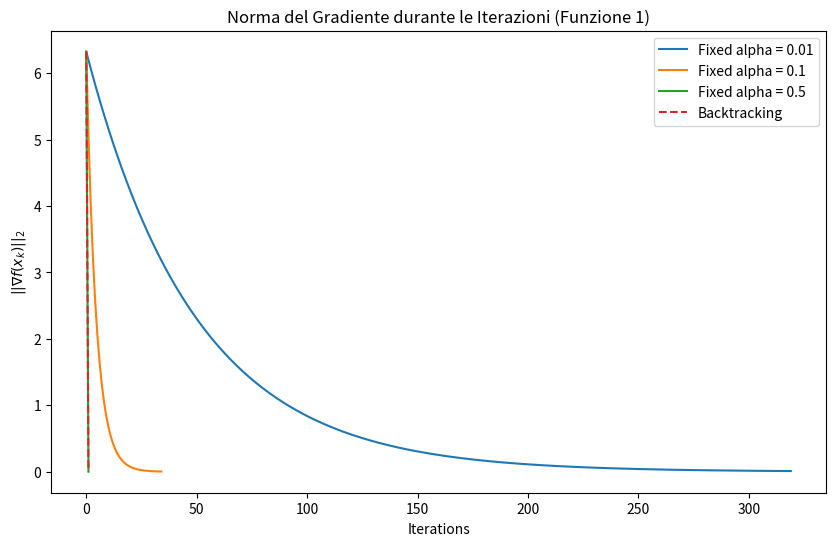
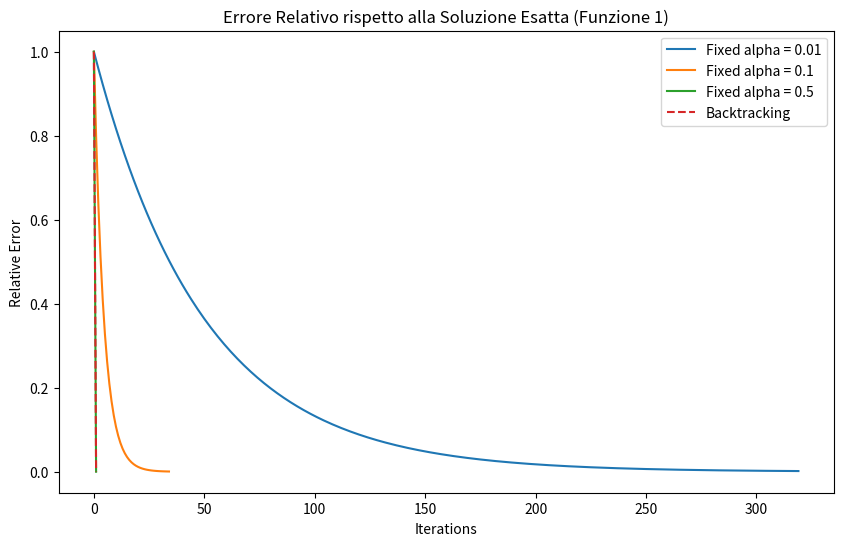
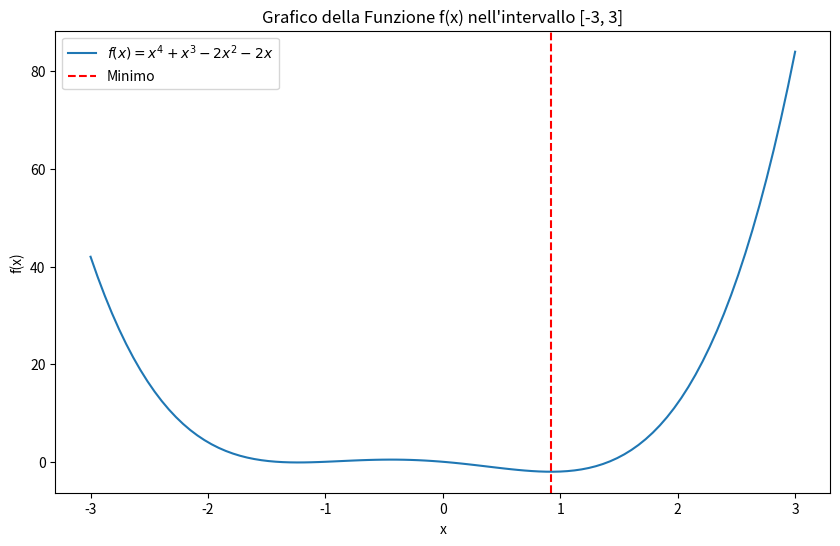
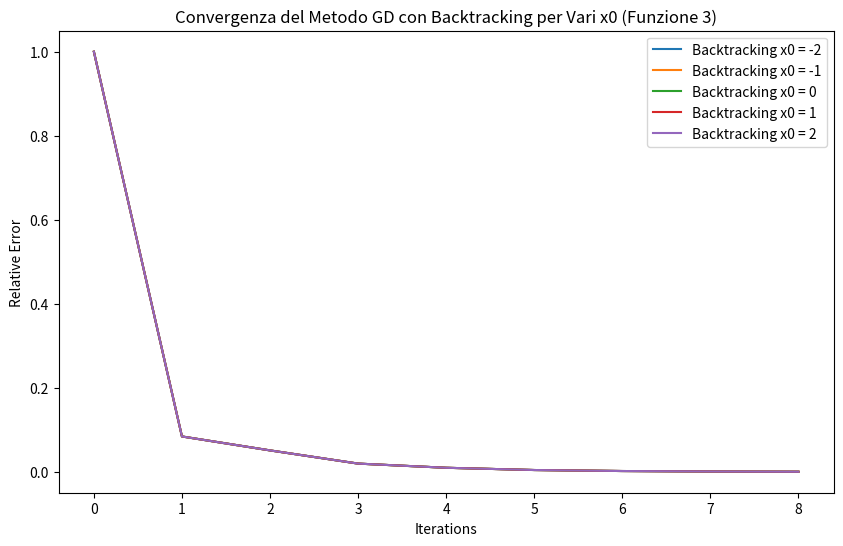

Python code for these plots, in order:
import numpy as np
import matplotlib.pyplot as plt

def relative_error(x_true, x_k):
    return np.linalg.norm(x_true - x_k) / np.linalg.norm(x_true)

def gradient_descent_fixed_alpha_tracking(f, grad_f, alpha, maxit=1000, tolf=1e-6, tolx=1e-6, n=2, x_true=None):
    x = np.zeros(n)
    grad_norms = []
    errors = []
    for i in range(maxit):
        grad = grad_f(x)
        grad_norms.append(np.linalg.norm(grad))

        if x_true is not None:
            errors.append(relative_error(x_true, x))

        x_new = x - alpha * grad
        if np.linalg.norm(f(x_new) - f(x)) < tolf or np.linalg.norm(x_new - x) < tolx:
            break
        x = x_new

    return grad_norms, errors

def gradient_descent_backtracking_tracking(f, grad_f, maxit=1000, tolf=1e-6, tolx=1e-6, alpha=1.0, rho=0.5, c=1e-4, n=2, x_true=None):
    x = np.zeros(n)
    grad_norms = []
    errors = []
    for i in range(maxit):
        grad = grad_f(x)
        grad_norms.append(np.linalg.norm(grad))

        if x_true is not None:
            errors.append(relative_error(x_true, x))

        step_size = alpha
        while f(x - step_size * grad) > f(x) - c * step_size * np.linalg.norm(grad)**2:
            step_size *= rho

        x_new = x - step_size * grad
        if np.linalg.norm(f(x_new) - f(x)) < tolf or np.linalg.norm(x_new - x) < tolx:
            break
        x = x_new

    return grad_norms, errors

# Function 1
def func1(x):
    return (x[0] - 3)**2 + (x[1] - 1)**2

def grad_func1(x):
    return np.array([2 * (x[0] - 3), 2 * (x[1] - 1)])

# Function 2
def func2(x):
    return 10 * (x[0] - 1)**2 + (x[1] - 2)**2

def grad_func2(x):
    return np.array([20 * (x[0] - 1), 2 * (x[1] - 2)])

# Function 3
def func3(x):
    return x[0]**4 + x[0]**3 - 2 * x[0]**2 - 2 * x[0]

def grad_func3(x):
    return np.array([4 * x[0]**3 + 3 * x[0]**2 - 4 * x[0] - 2])


# --- 1. Plot Gradient Norms ---
alpha_values = [0.01, 0.1, 0.5]  # Different alpha values for fixed step size

plt.figure(figsize=(10, 6))

# Function 1 - Gradient Norm Plot
for alpha in alpha_values:
    grad_norms_fixed, _ = gradient_descent_fixed_alpha_tracking(func1, grad_func1, alpha=alpha, n=2, x_true=np.array([3, 1]))
    plt.plot(grad_norms_fixed, label=f"Fixed alpha = {alpha}")

grad_norms_backtracking, _ = gradient_descent_backtracking_tracking(func1, grad_func1, n=2, x_true=np.array([3, 1]))
plt.plot(grad_norms_backtracking, label="Backtracking", linestyle='--')

plt.xlabel("Iterations")
plt.ylabel(r"$||\nabla f(x_k)||_2$")
plt.title("Norma del Gradiente durante le Iterazioni (Funzione 1)")
plt.legend()
plt.show()

# --- 2. Plot Relative Errors ---
plt.figure(figsize=(10, 6))

for alpha in alpha_values:
    _, errors_fixed = gradient_descent_fixed_alpha_tracking(func1, grad_func1, alpha=alpha, n=2, x_true=np.array([3, 1]))
    plt.plot(errors_fixed, label=f"Fixed alpha = {alpha}")

_, errors_backtracking = gradient_descent_backtracking_tracking(func1, grad_func1, n=2, x_true=np.array([3, 1]))
plt.plot(errors_backtracking, label="Backtracking", linestyle='--')

plt.xlabel("Iterations")
plt.ylabel("Relative Error")
plt.title("Errore Relativo rispetto alla Soluzione Esatta (Funzione 1)")
plt.legend()
plt.show()

# --- 3. Plot Function 3 ---
x_vals = np.linspace(-3, 3, 100)
y_vals = [func3([x]) for x in x_vals]

plt.figure(figsize=(10, 6))
plt.plot(x_vals, y_vals, label=r"$f(x) = x^4 + x^3 - 2x^2 - 2x$")
plt.xlabel("x")
plt.ylabel("f(x)")
plt.title("Grafico della Funzione f(x) nell'intervallo [-3, 3]")
plt.axvline(x=0.9222, color='r', linestyle='--', label="Minimo")
plt.legend()
plt.show()

# --- Run Gradient Descent with Different Initial Points ---
initial_points = [-2, -1, 0, 1, 2]

plt.figure(figsize=(10, 6))
for x0 in initial_points:
    _, errors_backtracking_func3 = gradient_descent_backtracking_tracking(func3, grad_func3, n=1, x_true=np.array([0.9222]))
    plt.plot(errors_backtracking_func3, label=f"Backtracking x0 = {x0}")

plt.xlabel("Iterations")
plt.ylabel("Relative Error")
plt.title("Convergenza del Metodo GD con Backtracking per Vari x0 (Funzione 3)")
plt.legend()
plt.show()
